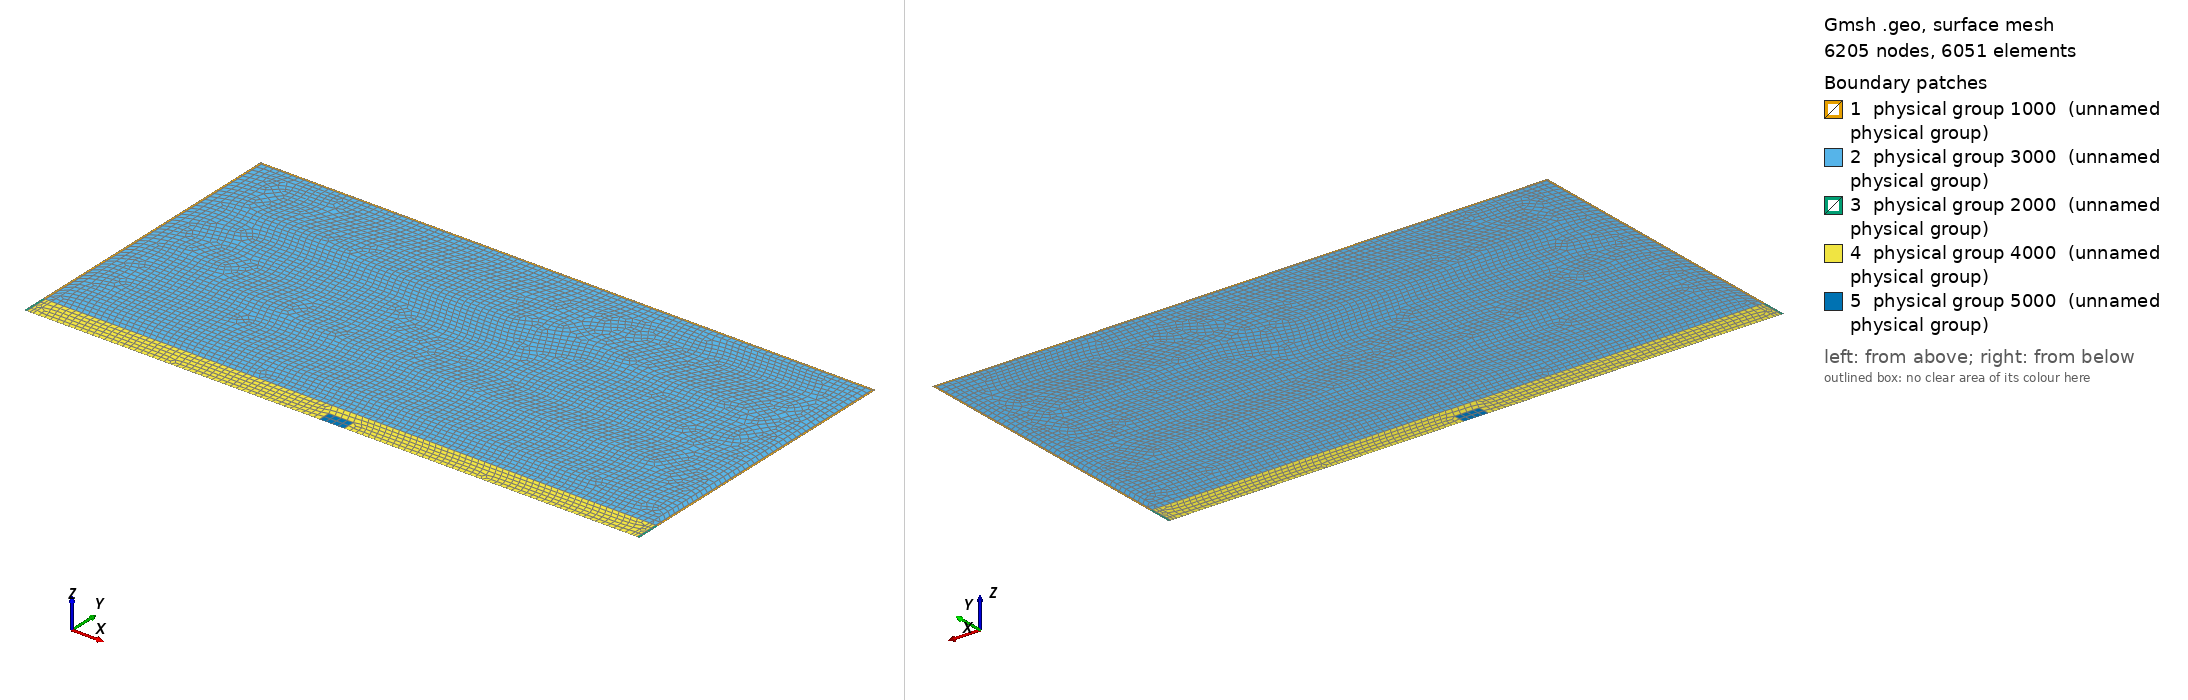

Gmsh geometry script, surface-meshed: 6205 nodes, 6051 surface elements. Boundary patches (legend numbers): 1 physical group 1000 (unnamed physical group), 2 physical group 3000 (unnamed physical group), 3 physical group 2000 (unnamed physical group), 4 physical group 4000 (unnamed physical group), 5 physical group 5000 (unnamed physical group). Left view from above one corner, right view from below the opposite corner. Legend entries are the model's physical surfaces. The drawing asked Gmsh for element sizes between 1% and 20% of the model's largest extent; the script's own settings can give other sizes.

=== Puntica_01.geo (drawn) ===
//Cuidado que todo lo tengo amplificado por 10.0
cl1 =  0.10;
cl2 =  0.15;
cl3 =  0.25;
cl4=   0.10;
l   = 50.00;
h   = 25.00;
hest=  2.00;
hbox=  1.00;
lbox=  2.00;

////////////////////

l1=  0.20;
l2=  0.50;
l3=  l/2-l1-l2-lbox/2;

h1=l1;
h2=h-h1-hest;
h3=h-hest-h1-0.4;

////////////////////

Point(1)  = {0          , 0          , 0, cl1};
Point(2)  = {l1         , 0          , 0, cl1};
Point(3)  = {l1+l2      , 0          , 0, cl2};
Point(4)  = {l1+l2      , hest       , 0, cl2};
Point(5)  = {l1+l2      , hest+h3    , 0, cl3};
Point(6)  = {l-l1-l2    , hest+h3    , 0, cl3};
Point(7)  = {l-l1-l2    , hest       , 0, cl2};
Point(8)  = {l-l1-l2    , 0          , 0, cl2};
Point(9)  = {l-l1       , 0          , 0, cl1};
Point(10) = {l          , 0          , 0, cl1};
Point(11) = {l          , hest       , 0, cl1};
Point(12) = {l          , h-h1       , 0, cl1};
Point(13) = {l          , h          , 0, cl1};
Point(14) = {l-l1       , h          , 0, cl1};
Point(15) = {l1         , h          , 0, cl1};
Point(16) = {0          , h          , 0, cl1};
Point(17) = {0          , h-h1       , 0, cl1};
Point(18) = {0          , hest       , 0, cl1};
Point(19) = {l-l1       , hest       , 0, cl1};
Point(20) = {l-l1       , h-h1       , 0, cl1};
Point(21) = {l1         , h-h1       , 0, cl1};
Point(22) = {l1         , hest       , 0, cl1};


Point(23) = {(l-lbox)/2 , 0          , 0, cl4};
Point(24) = {(l+lbox)/2 , 0          , 0, cl4};
Point(25) = {(l+lbox)/2 , hbox       , 0, cl4};
Point(26) = {(l-lbox)/2 , hbox       , 0, cl4};


Line(1)  = {1 , 2 };
Line(2)  = {2 , 3 };
Line(3)  = {3 , 4 };
Line(4)  = {4 , 5 };
Line(5)  = {5 , 6 };
Line(6)  = {6 , 7 };
Line(7)  = {7 , 8 };
Line(8)  = {8 , 9 };
Line(9)  = {9 , 10};
Line(10) = {10, 11};
Line(11) = {11, 12};
Line(12) = {12, 13};
Line(13) = {13, 14};
Line(14) = {14, 15};
Line(15) = {15, 16};
Line(16) = {16, 17};
Line(17) = {17, 18};
Line(18) = {18, 1 };
Line(19) = {7 , 19};
Line(20) = {19, 20};
Line(21) = {20, 21};
Line(22) = {21, 22};
Line(23) = {22, 4 };
Line(24) = {2 , 22};
Line(25) = {22, 18};
Line(26) = {11, 19};
Line(27) = {19, 9 };
Line(28) = {14, 20};
Line(29) = {20, 12};
Line(30) = {17, 21};
Line(31) = {21, 15};

Line(32) = {3 , 23};
Line(33) = {23, 26};
Line(34) = {26, 25};
Line(35) = {25, 24};
Line(36) = {24, 8 };
Line(37) = {7 , 4 };
Line(38) = {23, 24};


Line Loop(1) = {15, 16, 30, 31};
Plane Surface(1) = {1};
Transfinite Surface {1} Alternated;
Recombine Surface {1};

Line Loop(2) = {-21, -28, 14, -31};
Plane Surface(2) = {2};
Transfinite Surface {2} Alternated;
Recombine Surface {2};

Line Loop(3) = {12, 13, 28, 29};
Plane Surface(3) = {3};
Transfinite Surface {3} Alternated;
Recombine Surface {3};

Line Loop(4) = {-22, -30, 17, -25};
Plane Surface(4) = {4};
Transfinite Surface {4} Alternated;
Recombine Surface {4};

Line Loop(5) = {4, 5, 6, 19, 20, 21, 22, 23};
Plane Surface(5) = {5};
//Transfinite Surface {5} Alternated;
Recombine Surface {5};

Line Loop(6) = {11, -29, -20, - 26};
Plane Surface(6) = {6};
Transfinite Surface {6} Alternated;
Recombine Surface {6};

Line Loop(7) = {24, 25, 18, 1};
Plane Surface(7) = {7};
Transfinite Surface {7} Alternated;
Recombine Surface {7};

Line Loop(8) = {2, 3, -23, -24};
Plane Surface(8) = {8};
//Transfinite Surface {8} Alternated;
Recombine Surface {8};

Line Loop(9) = {7, 8, -27, -19};
Plane Surface(9) = {9};
//Transfinite Surface {9} Alternated;
Recombine Surface {9};

Line Loop(10) = {9, 10, 26, 27};
Plane Surface(10) = {10};
Transfinite Surface {10} Alternated;
Recombine Surface {10};

Line Loop(11) = {-37, -6, -5, -4};
Plane Surface(11) = {11};
//Transfinite Surface {11} Alternated;
Recombine Surface {11};

Line Loop(12) = {32, 33, 34, 35, 36, -7, 37, -3};
Plane Surface(12) = {12};
//Transfinite Surface {12} Alternated;
Recombine Surface {12};

Line Loop(13) = {38, -35, -34, -33};
Plane Surface(13) = {13};
Transfinite Surface {13} Alternated;
Recombine Surface {13};

//////////////////////////

Physical Surface(1000) = {1, 2, 3, 4, 6};           //Incoming Half
Physical Surface(2000) = {7, 10};                   //Incoming Estrato
Physical Surface(3000) = {5, 11};                   //Half-space
Physical Surface(4000) = {8, 9, 12};                //Estrato
Physical Surface(5000) = {13};                      //Valle


////////////////////////////

//Fronteras absorbentes

//For horizontal lines
Physical Line(1) = {14};

//For vertical lines
Physical Line(2) = {11, 17};

//For vertical lines in strata
Physical Line(3) = {18, 10};

////////////////////////////

//Results in the free surface
Physical Line(4) = {2, 32, 38, 36, 8};

//Incoming elements in the half space
//Physical Line(5) = {19, 20, 21, 22, 23, 24, 25};

//Incoming elements in strata
//Physical Line(6) = {32, 35};

//Mesh.SecondOrderIncomplete = 1;
